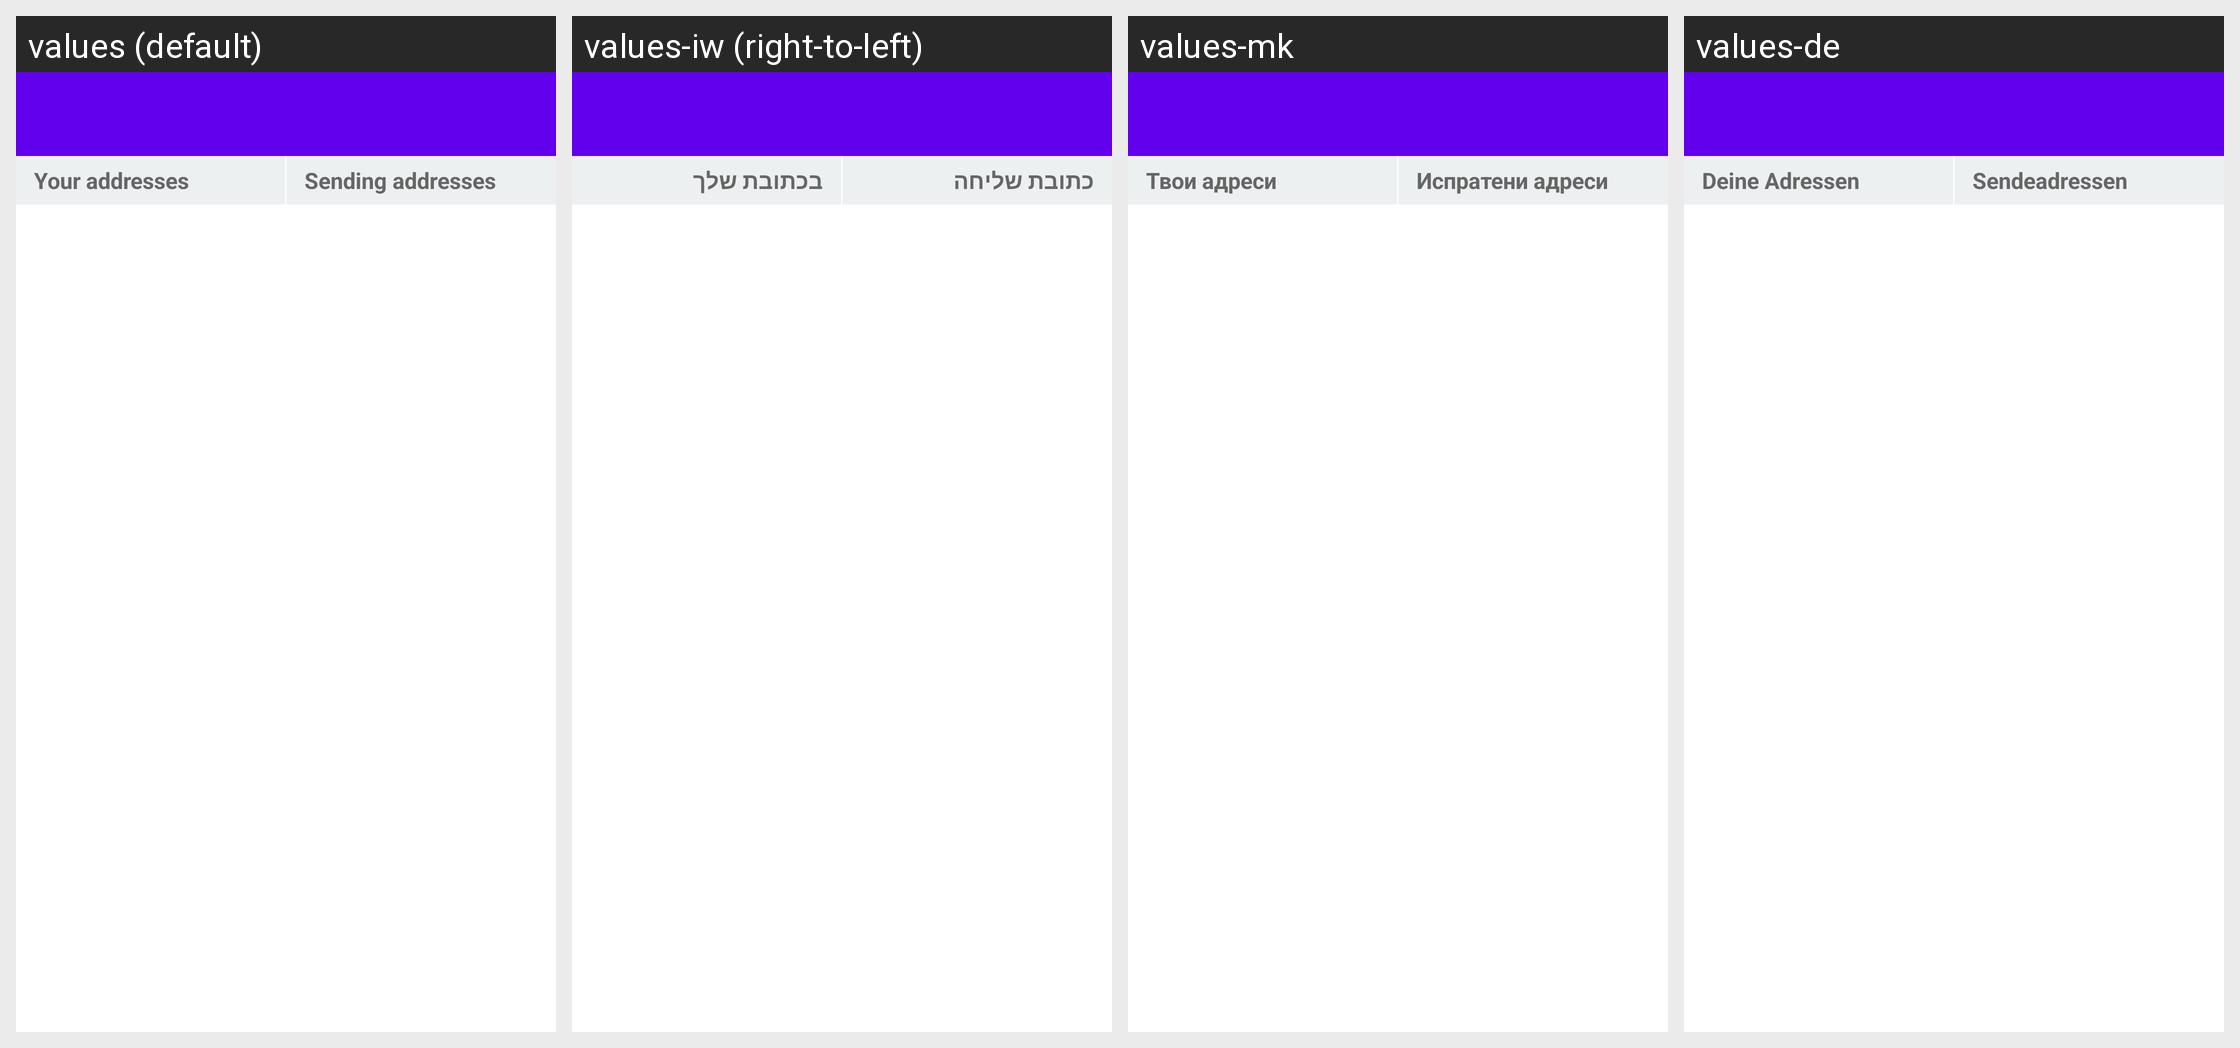

For this localized Android screen grid, give each drawn string resource with its value in every locale shown.
Android screen res/layout/address_book_twopanes.xml rendered under 4 locales, left to right: values (default), values-iw (right-to-left), values-mk, values-de. Device: Nexus 5 (rendered at 1080×1920; each locale shown at half size, 540×960, under a caption strip naming it); theme Theme.MaterialComponents.DayNight.NoActionBar.
Other locales in the repository, not shown: values-ar, values-ca, values-cs, values-da, values-el, values-eo, values-es, values-fi, values-fr, values-he, values-hu, values-id, values-it, values-ja, values-ko, values-nb, values-nl, values-pl, values-pt-rBR, values-ru, values-sk, values-sl, values-sv, values-tr, values-uk, values-vi, values-zh, values-zh-rTW.
Strings drawn on this screen, with the default value and each locale's value (text and hints the layout hard-codes, and strings that could not be matched under every locale, appear in the picture but are not listed):

address_book_list_receiving_title
  values: Your addresses
  values-iw: בכתובת שלך
  values-mk: Твои адреси
  values-de: Deine Adressen

address_book_list_sending_title
  values: Sending addresses
  values-iw: כתובת שליחה
  values-mk: Испратени адреси
  values-de: Sendeadressen
